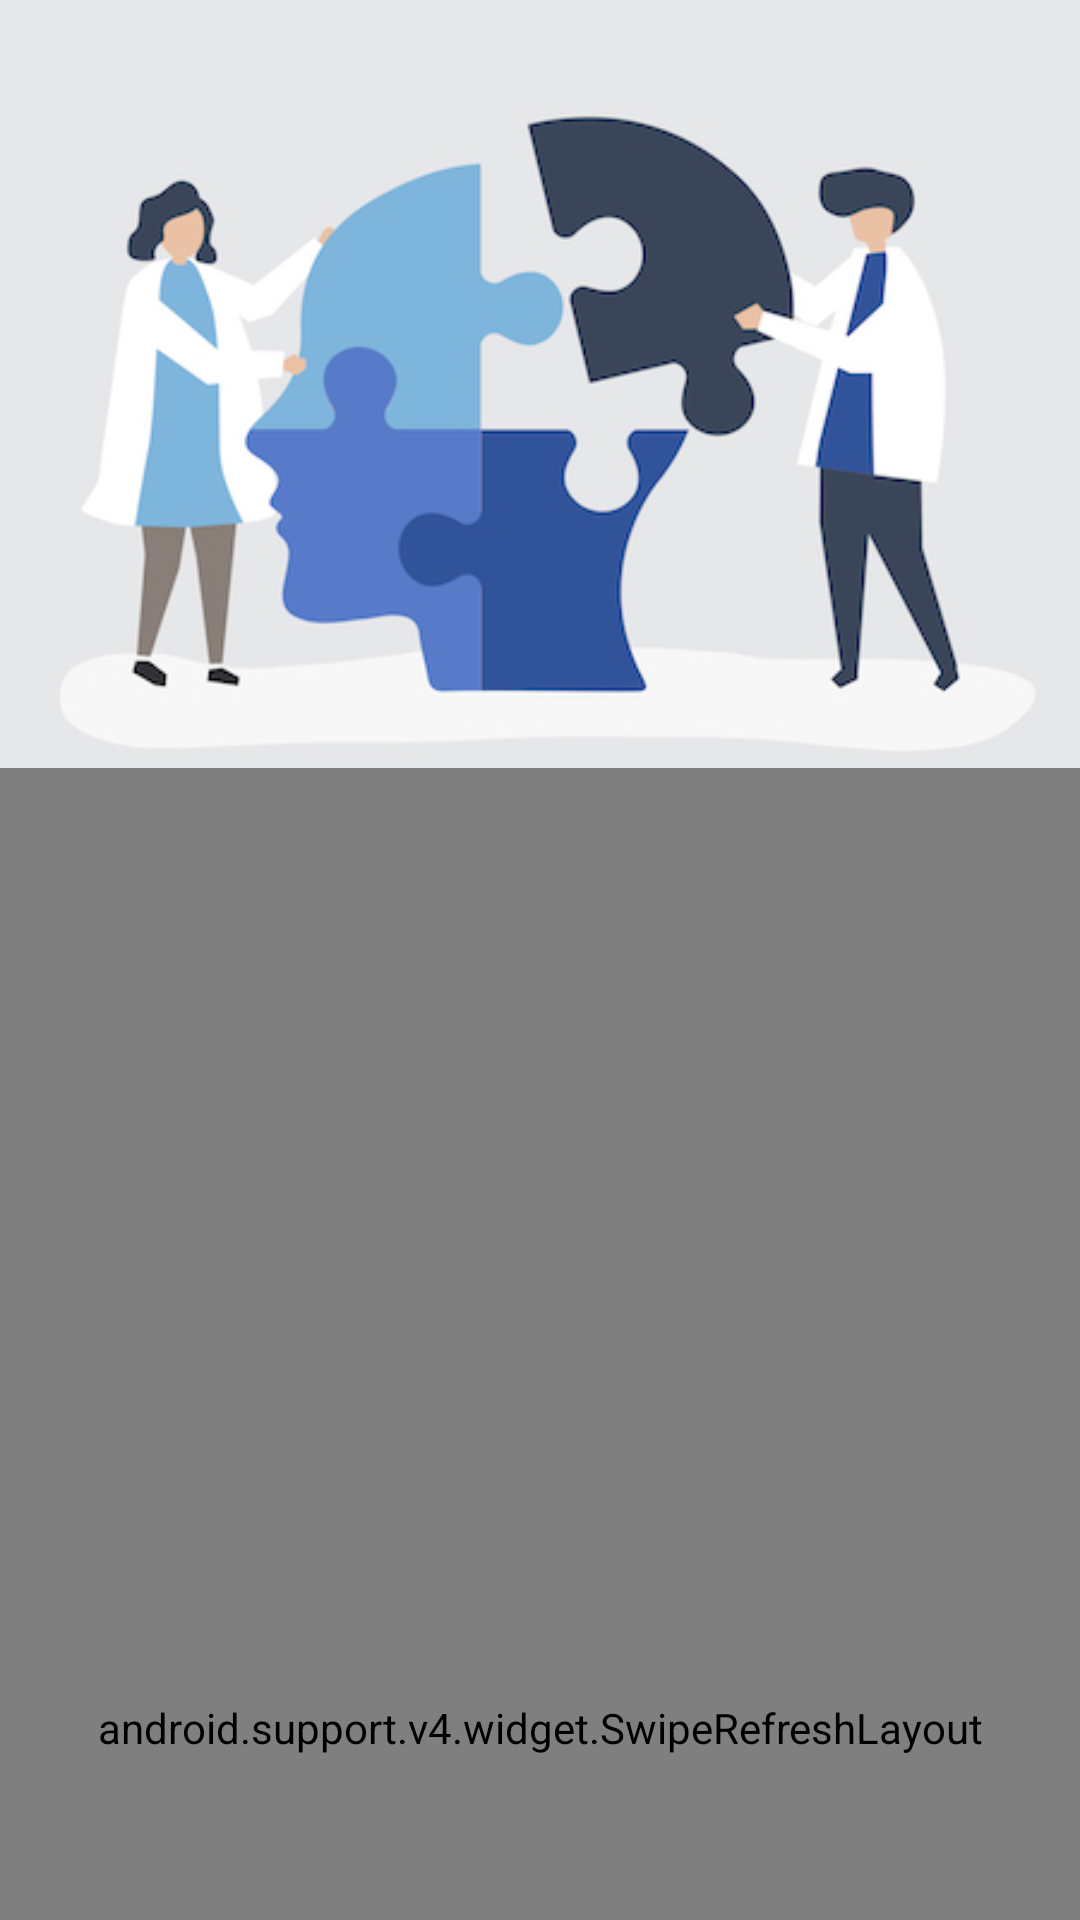

Layout XML and referenced resources for this Android screen:
<!-- AndroidManifest.xml: application theme AppTheme -->
<!-- res/layout/fragment_health.xml -->
<?xml version="1.0" encoding="utf-8"?>
<android.support.design.widget.CoordinatorLayout
        xmlns:android="http://schemas.android.com/apk/res/android"
        xmlns:app="http://schemas.android.com/apk/res-auto" xmlns:tools="http://schemas.android.com/tools"
        android:id="@+id/main_coordinator"
        android:layout_width="match_parent"
        android:layout_height="match_parent"
        android:fitsSystemWindows="true">

        <android.support.design.widget.AppBarLayout
                android:id="@+id/appbar"
                android:layout_width="match_parent"
                android:layout_height="256dp"
                android:fitsSystemWindows="true">
            <android.support.design.widget.CollapsingToolbarLayout
                    android:id="@+id/collapsing_toolbar"
                    android:layout_width="match_parent"
                    android:layout_height="match_parent"
                    android:fitsSystemWindows="true"
                    app:contentScrim="?attr/colorPrimary"
                    app:expandedTitleMarginEnd="64dp"
                    app:expandedTitleMarginStart="48dp"
                    app:layout_scrollFlags="scroll|exitUntilCollapsed">

                <ImageView
                        android:layout_width="match_parent"
                        android:layout_height="match_parent"
                        android:fitsSystemWindows="true"
                        android:src="@drawable/health3"
                        android:scaleType="centerCrop"
                        app:layout_collapseMode="parallax"/>

            </android.support.design.widget.CollapsingToolbarLayout>

        </android.support.design.widget.AppBarLayout>

        <android.support.v4.widget.SwipeRefreshLayout
                android:id="@+id/sw_health"
                android:layout_width="match_parent"
                android:layout_height="match_parent"
                app:layout_behavior="@string/appbar_scrolling_view_behavior">

            <FrameLayout
                    android:layout_width="match_parent"
                    android:layout_height="match_parent">

                <android.support.v7.widget.RecyclerView
                        android:id="@+id/rv_health"
                        android:layout_width="match_parent"
                        android:layout_height="wrap_content"
                        tools:listitem="@layout/news_list_item">

                </android.support.v7.widget.RecyclerView>

                <ProgressBar
                        android:id="@+id/pb"
                        android:layout_width="match_parent"
                        android:layout_height="wrap_content" />

            </FrameLayout>

        </android.support.v4.widget.SwipeRefreshLayout>

</android.support.design.widget.CoordinatorLayout>
<!-- res/layout/news_list_item.xml (included above) -->
<?xml version="1.0" encoding="utf-8"?>
<LinearLayout
        xmlns:android="http://schemas.android.com/apk/res/android"
        xmlns:app="http://schemas.android.com/apk/res-auto"
        android:layout_width="match_parent"
        android:layout_height="wrap_content"
        android:orientation="vertical"
        android:weightSum="2">

    <android.support.v7.widget.CardView
            android:layout_width="match_parent"
            android:layout_height="wrap_content"
            android:layout_marginTop="8dp"
            android:layout_marginBottom="8dp"
            android:layout_marginLeft="16dp"
            android:layout_marginRight="16dp"
            app:cardCornerRadius="8dp"
            app:cardElevation="4dp">

        <LinearLayout
                android:layout_width="match_parent"
                android:layout_height="wrap_content"
                android:orientation="horizontal">

            <android.support.v7.widget.CardView
                    android:layout_width="150dp"
                    android:layout_height="110dp"
                    android:layout_weight="0"
                    android:layout_margin="8dp"
                    app:cardCornerRadius="4dp">

                <ImageView
                        android:id="@+id/iv_image"
                        android:layout_width="match_parent"
                        android:layout_height="match_parent"
                        android:scaleType="centerCrop"/>

            </android.support.v7.widget.CardView>


            <LinearLayout
                    android:layout_width="wrap_content"
                    android:layout_height="match_parent"
                    android:layout_weight="2"
                    android:orientation="vertical"
                    android:layout_marginTop="8dp"
                    android:layout_marginRight="16dp"
                    android:layout_marginBottom="8dp">

                <TextView
                        android:id="@+id/tv_title"
                        android:layout_width="wrap_content"
                        android:layout_height="wrap_content"
                        android:text="Title"
                        android:fontFamily="@font/raleway_semibold"
                        android:textColor="@color/colorTextTitle"
                        android:textSize="16sp"
                        android:ellipsize="end"
                        android:maxLines="3"
                        android:layout_marginBottom="16dp"/>

                <TextView
                        android:id="@+id/tv_author"
                        android:layout_width="wrap_content"
                        android:layout_height="wrap_content"
                        android:text="Title"
                        android:fontFamily="@font/raleway_semibold"
                        android:textSize="12sp"
                        android:layout_alignParentBottom="true"
                        android:layout_centerHorizontal="true"/>

            </LinearLayout>

        </LinearLayout>

    </android.support.v7.widget.CardView>


</LinearLayout>
<!-- resources referenced by this layout -->
<resources>
  <color name="colorTextTitle">#000000</color>
  <!-- drawable health3: jpg bitmap (drawable, 102799 bytes) -->
  <style name="AppTheme" parent="Theme.AppCompat.Light.NoActionBar">
          
          <item name="colorPrimary">@color/colorPrimary</item>
          <item name="colorPrimaryDark">@color/colorPrimaryDark</item>
          <item name="colorAccent">@color/colorAccent</item>
          <item name="android:windowTranslucentStatus">true</item>
          <item name="android:windowTranslucentNavigation">true</item>
      </style>
  <color name="colorPrimary">#FFFFFF</color>
  <color name="colorPrimaryDark">#FFFFFF</color>
  <color name="colorAccent">#273483</color>
</resources>
